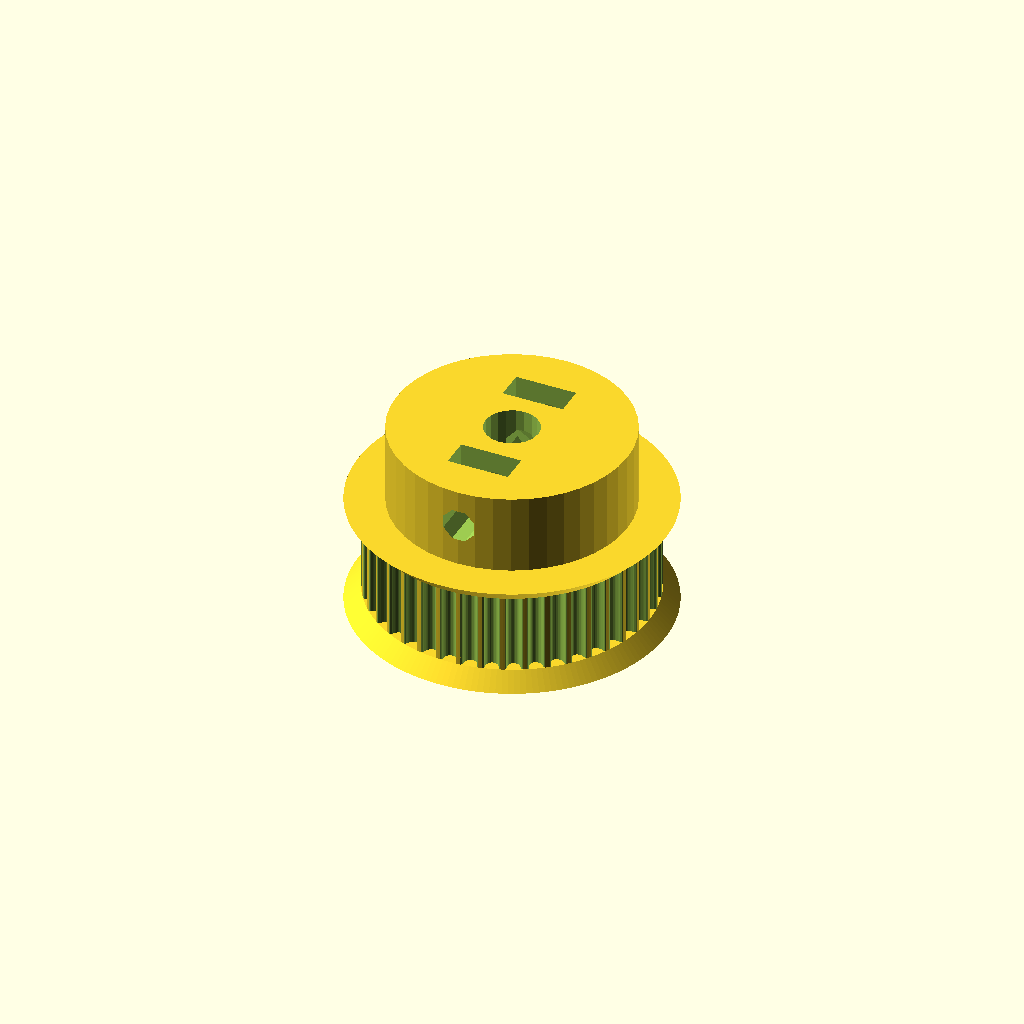
Cell 1: the model at its default parameters.
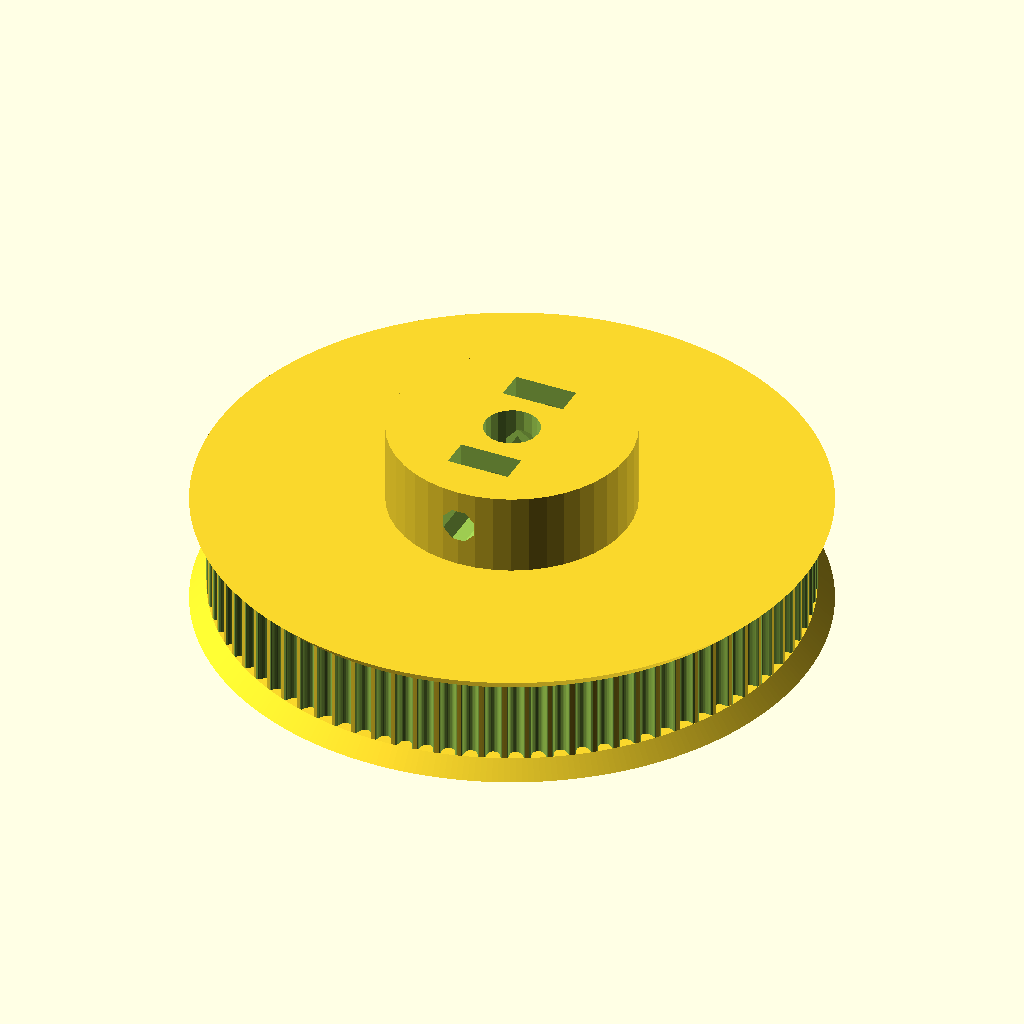
Cell 2: the same model with teeth = 84.
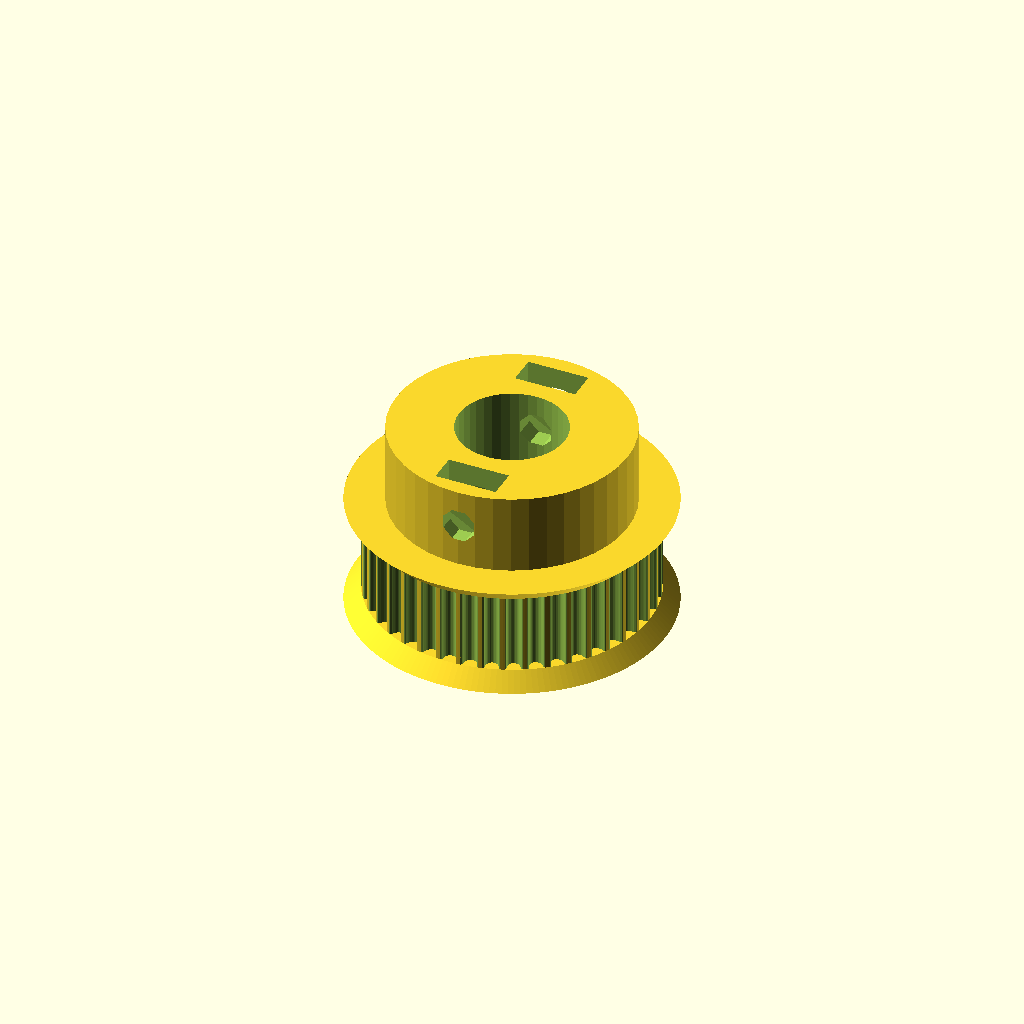
Cell 3: the same model with motor_shaft = 10.06.
All cells are drawn from one camera (rotation 55°, 0°, 25°, orthographic, colour scheme Cornfield), so only the parameter changes between them.
OpenSCAD source file 3DPrintable_parts/OPENSCAD/AHR_Pulley_1.scad:
// AIR HOCKEY ROBOT PROJECT (AHROBOT)
// 
// 42 teeth GT2 pulley based on:

// Parametric Pulley with multiple belt profiles
// by droftarts January 2012

// Based on pulleys by:
// http://www.thingiverse.com/thing:11256 by me!
// https://github.com/prusajr/PrusaMendel by Josef Prusa
// http://www.thingiverse.com/thing:3104 by GilesBathgate
// http://www.thingiverse.com/thing:2079 by nophead

// dxf tooth data from http://oem.cadregister.com/asp/PPOW_Entry.asp?company=915217&elementID=07807803/METRIC/URETH/WV0025/F
// pulley diameter checked and modelled from data at http://www.sdp-si.com/D265/HTML/D265T016.html

/**
 * @name Pulley
 * @category Printed
 * @using 1 x m3 nut, normal or nyloc
 * @using 1 x m3x10 set screw or 1 x m3x8 grub screw
 */

// tuneable constants

teeth = 42;			// Number of teeth
profile = 12;		// GT2_2mm 1=MXL 2=40DP 3=XL 4=H 5=T2.5 6=T5 7=T10 8=AT5 9=HTD_3mm 10=HTD_5mm 11=HTD_8mm 12=GT2_2mm 13=GT2_3mm 14=GT2_5mm

motor_shaft = 5.03;	// NEMA17 motor shaft exact diameter = 5
m3_dia = 3.2;		// 3mm hole diameter
m3_nut_hex = 1;		// 1 for hex, 0 for square nut
m3_nut_flats = 5.74;	// normal M3 hex nut exact width = 5.5
m3_nut_depth = 2.74;	// normal M3 hex nut exact depth = 2.4, nyloc = 4

retainer = 1;		// Belt retainer above teeth, 0 = No, 1 = Yes
retainer_ht = 1.5;	// height of retainer flange over pulley, standard = 1.5
idler = 1;			// Belt retainer below teeth, 0 = No, 1 = Yes
idler_ht = 1.5;		// height of idler flange over pulley, standard = 1.5

pulley_t_ht = 7.5;	// length of toothed part of pulley, standard = 12
pulley_b_ht = 9;		// pulley base height, standard = 8. Set to same as idler_ht if you want an idler but no pulley.
pulley_b_dia = 22;	// pulley base diameter, standard = 20
no_of_nuts = 2;		// number of captive nuts required, standard = 1
nut_angle = 180;		// angle between nuts, standard = 90
nut_shaft_distance = 1.75;	// distance between inner face of nut and shaft, can be negative.


//	********************************
//	** Scaling tooth for good fit **
//	********************************
/*	To improve fit of belt to pulley, set the following constant. Decrease or increase by 0.1mm at a time. We are modelling the *BELT* tooth here, not the tooth on the pulley. Increasing the number will *decrease* the pulley tooth size. Increasing the tooth width will also scale proportionately the tooth depth, to maintain the shape of the tooth, and increase how far into the pulley the tooth is indented. Can be negative */

additional_tooth_width = 0.1; //mm

//	If you need more tooth depth than this provides, adjust the following constant. However, this will cause the shape of the tooth to change.

additional_tooth_depth = 0.2; //mm

// calculated constants

nut_elevation = pulley_b_ht/2-1;
m3_nut_points = 2*((m3_nut_flats/2)/cos(30)); // This is needed for the nut trap

// The following set the pulley diameter for a given number of teeth

MXL_pulley_dia = tooth_spacing (2.032,0.254);
40DP_pulley_dia = tooth_spacing (2.07264,0.1778);
XL_pulley_dia = tooth_spacing (5.08,0.254);
H_pulley_dia = tooth_spacing (9.525,0.381);
T2_5_pulley_dia = tooth_spaceing_curvefit (0.7467,0.796,1.026);
T5_pulley_dia = tooth_spaceing_curvefit (0.6523,1.591,1.064);
T10_pulley_dia = tooth_spacing (10,0.93);
AT5_pulley_dia = tooth_spaceing_curvefit (0.6523,1.591,1.064);
HTD_3mm_pulley_dia = tooth_spacing (3,0.381);
HTD_5mm_pulley_dia = tooth_spacing (5,0.5715);
HTD_8mm_pulley_dia = tooth_spacing (8,0.6858);
GT2_2mm_pulley_dia = tooth_spacing (2,0.254);
GT2_3mm_pulley_dia = tooth_spacing (3,0.381);
GT2_5mm_pulley_dia = tooth_spacing (5,0.5715);

// The following calls the pulley creation part, and passes the pulley diameter and tooth width to that module

if ( profile == 1 ) { pulley ( "MXL" , MXL_pulley_dia , 0.508 , 1.321 ); }
if ( profile == 2 ) { pulley ( "40 D.P." , 40DP_pulley_dia , 0.457 , 1.226 ); }
if ( profile == 3 ) { pulley ( "XL" , XL_pulley_dia , 1.27, 3.051 ); }
if ( profile == 4 ) { pulley ( "H" , H_pulley_dia ,1.905 , 5.359 ); }
if ( profile == 5 ) { pulley ( "T2.5" , T2_5_pulley_dia , 0.7 , 1.678 ); }
if ( profile == 6 ) { pulley ( "T5" , T5_pulley_dia , 1.19 , 3.264 ); }
if ( profile == 7 ) { pulley ( "T10" , T10_pulley_dia , 2.5 , 6.13 ); }
if ( profile == 8 ) { pulley ( "AT5" , AT5_pulley_dia , 1.19 , 4.268 ); }
if ( profile == 9 ) { pulley ( "HTD 3mm" , HTD_3mm_pulley_dia , 1.289 , 2.27 ); }
if ( profile == 10 ) { pulley ( "HTD 5mm" , HTD_5mm_pulley_dia , 2.199 , 3.781 ); }
if ( profile == 11 ) { pulley ( "HTD 8mm" , HTD_8mm_pulley_dia , 3.607 , 6.603 ); }
if ( profile == 12 ) { pulley ( "GT2 2mm" , GT2_2mm_pulley_dia , 0.764 , 1.494 ); }
if ( profile == 13 ) { pulley ( "GT2 3mm" , GT2_3mm_pulley_dia , 1.169 , 2.31 ); }
if ( profile == 14 ) { pulley ( "GT2 5mm" , GT2_5mm_pulley_dia , 1.969 , 3.952 ); }

// Functions

function tooth_spaceing_curvefit (b,c,d)
	= ((c * pow(teeth,d)) / (b + pow(teeth,d))) * teeth ;

function tooth_spacing(tooth_pitch,pitch_line_offset)
	= (2*((teeth*tooth_pitch)/(3.14159265*2)-pitch_line_offset)) ;

// Main Module

module pulley( belt_type , pulley_OD , tooth_depth , tooth_width )
	{
	echo (str("Belt type = ",belt_type,"; Number of teeth = ",teeth,"; Pulley Outside Diameter = ",pulley_OD,"mm "));
	tooth_distance_from_centre = sqrt( pow(pulley_OD/2,2) - pow((tooth_width+additional_tooth_width)/2,2));
	tooth_width_scale = (tooth_width + additional_tooth_width ) / tooth_width;
	tooth_depth_scale = ((tooth_depth + additional_tooth_depth ) / tooth_depth) ;


//	************************************************************************
//	*** uncomment the following line if pulley is wider than puller base ***
//	************************************************************************

	translate ([0,0, pulley_b_ht + pulley_t_ht + retainer_ht ]) rotate ([0,180,0])

	difference()
	 {	 
		union()
		{
			//base
	
			if ( pulley_b_ht < 2 ) { echo ("CAN'T DRAW PULLEY BASE, HEIGHT LESS THAN 2!!!"); } else {
				rotate_extrude($fn=pulley_b_dia*2)
				{
						square([pulley_b_dia/2-1,pulley_b_ht]);
						square([pulley_b_dia/2,pulley_b_ht-1]);
						translate([pulley_b_dia/2-1,pulley_b_ht-1]) circle(1);
				}
			}
	
		difference()
			{
			//shaft - diameter is outside diameter of pulley
			
			translate([0,0,pulley_b_ht]) 
			rotate ([0,0,360/(teeth*4)]) 
			cylinder(r=pulley_OD/2,h=pulley_t_ht, $fn=teeth*4);
	
			//teeth - cut out of shaft
		
			for(i=[1:teeth]) 
			rotate([0,0,i*(360/teeth)])
			translate([0,-tooth_distance_from_centre,pulley_b_ht -1]) 
			scale ([ tooth_width_scale , tooth_depth_scale , 1 ]) 
			{
			if ( profile == 1 ) { MXL();}
			if ( profile == 2 ) { 40DP();}
			if ( profile == 3 ) { XL();}
			if ( profile == 4 ) { H();}
			if ( profile == 5 ) { T2_5();}
			if ( profile == 6 ) { T5();}
			if ( profile == 7 ) { T10();}
			if ( profile == 8 ) { AT5();}
			if ( profile == 9 ) { HTD_3mm();}
			if ( profile == 10 ) { HTD_5mm();}
			if ( profile == 11 ) { HTD_8mm();}
			if ( profile == 12 ) { GT2_2mm();}
			if ( profile == 13 ) { GT2_3mm();}
			if ( profile == 14 ) { GT2_5mm();}
			}

			}
			
		//belt retainer / idler
		if ( retainer > 0 ) {translate ([0,0, pulley_b_ht + pulley_t_ht ]) 
		rotate_extrude($fn=teeth*4)  
		polygon([[0,0],[pulley_OD/2,0],[pulley_OD/2 + retainer_ht , retainer_ht],[0 , retainer_ht],[0,0]]);}
		
		if ( idler > 0 ) {translate ([0,0, pulley_b_ht - idler_ht ]) 
		rotate_extrude($fn=teeth*4)  
		polygon([[0,0],[pulley_OD/2 + idler_ht,0],[pulley_OD/2 , idler_ht],[0 , idler_ht],[0,0]]);}
	
		}
	   
		//hole for motor shaft
		translate([0,0,-1])cylinder(r=motor_shaft/2,h=pulley_b_ht + pulley_t_ht + retainer_ht + 2,$fn=motor_shaft*4);
				
		//captive nut and grub screw holes
	
		if ( pulley_b_ht < m3_nut_flats ) { echo ("CAN'T DRAW CAPTIVE NUTS, HEIGHT LESS THAN NUT DIAMETER!!!"); } else {
		if ( (pulley_b_dia - motor_shaft)/2 < m3_nut_depth + 3 ) { echo ("CAN'T DRAW CAPTIVE NUTS, DIAMETER TOO SMALL FOR NUT DEPTH!!!"); } else {
	
			for(j=[1:no_of_nuts]) rotate([0,0,j*nut_angle])
			translate([0,0,nut_elevation])rotate([90,0,0])
	
			union()
			{
				//entrance
				translate([0,-pulley_b_ht/4-0.5,motor_shaft/2+m3_nut_depth/2+nut_shaft_distance]) cube([m3_nut_flats,pulley_b_ht/2+1,m3_nut_depth],center=true);
	
				//nut
				if ( m3_nut_hex > 0 )
					{
						// hex nut
						translate([0,0.25,motor_shaft/2+m3_nut_depth/2+nut_shaft_distance]) rotate([0,0,30]) cylinder(r=m3_nut_points/2,h=m3_nut_depth,center=true,$fn=6);
					} else {
						// square nut
						translate([0,0.25,motor_shaft/2+m3_nut_depth/2+nut_shaft_distance]) cube([m3_nut_flats,m3_nut_flats,m3_nut_depth],center=true);
					}
	
				//grub screw hole
				rotate([0,0,22.5])cylinder(r=m3_dia/2,h=pulley_b_dia/2+1,$fn=8);
			}
		}}
	 }
	   
	}


// Tooth profile modules

module MXL()
	{
	linear_extrude(height=pulley_t_ht+2) polygon([[-0.660421,-0.5],[-0.660421,0],[-0.621898,0.006033],[-0.587714,0.023037],[-0.560056,0.049424],[-0.541182,0.083609],[-0.417357,0.424392],[-0.398413,0.458752],[-0.370649,0.48514],[-0.336324,0.502074],[-0.297744,0.508035],[0.297744,0.508035],[0.336268,0.502074],[0.370452,0.48514],[0.39811,0.458752],[0.416983,0.424392],[0.540808,0.083609],[0.559752,0.049424],[0.587516,0.023037],[0.621841,0.006033],[0.660421,0],[0.660421,-0.5]]);
	}

module 40DP()
	{
	linear_extrude(height=pulley_t_ht+2) polygon([[-0.612775,-0.5],[-0.612775,0],[-0.574719,0.010187],[-0.546453,0.0381],[-0.355953,0.3683],[-0.327604,0.405408],[-0.291086,0.433388],[-0.248548,0.451049],[-0.202142,0.4572],[0.202494,0.4572],[0.248653,0.451049],[0.291042,0.433388],[0.327609,0.405408],[0.356306,0.3683],[0.546806,0.0381],[0.574499,0.010187],[0.612775,0],[0.612775,-0.5]]);
	}

module XL()
	{
	linear_extrude(height=pulley_t_ht+2) polygon([[-1.525411,-1],[-1.525411,0],[-1.41777,0.015495],[-1.320712,0.059664],[-1.239661,0.129034],[-1.180042,0.220133],[-0.793044,1.050219],[-0.733574,1.141021],[-0.652507,1.210425],[-0.555366,1.254759],[-0.447675,1.270353],[0.447675,1.270353],[0.555366,1.254759],[0.652507,1.210425],[0.733574,1.141021],[0.793044,1.050219],[1.180042,0.220133],[1.239711,0.129034],[1.320844,0.059664],[1.417919,0.015495],[1.525411,0],[1.525411,-1]]);
	}

module H()
	{
	linear_extrude(height=pulley_t_ht+2) polygon([[-2.6797,-1],[-2.6797,0],[-2.600907,0.006138],[-2.525342,0.024024],[-2.45412,0.052881],[-2.388351,0.091909],[-2.329145,0.140328],[-2.277614,0.197358],[-2.234875,0.262205],[-2.202032,0.334091],[-1.75224,1.57093],[-1.719538,1.642815],[-1.676883,1.707663],[-1.62542,1.764693],[-1.566256,1.813112],[-1.500512,1.85214],[-1.4293,1.880997],[-1.353742,1.898883],[-1.274949,1.905021],[1.275281,1.905021],[1.354056,1.898883],[1.429576,1.880997],[1.500731,1.85214],[1.566411,1.813112],[1.625508,1.764693],[1.676919,1.707663],[1.719531,1.642815],[1.752233,1.57093],[2.20273,0.334091],[2.235433,0.262205],[2.278045,0.197358],[2.329455,0.140328],[2.388553,0.091909],[2.454233,0.052881],[2.525384,0.024024],[2.600904,0.006138],[2.6797,0],[2.6797,-1]]);
	}

module T2_5()
	{
	linear_extrude(height=pulley_t_ht+2) polygon([[-0.839258,-0.5],[-0.839258,0],[-0.770246,0.021652],[-0.726369,0.079022],[-0.529167,0.620889],[-0.485025,0.67826],[-0.416278,0.699911],[0.416278,0.699911],[0.484849,0.67826],[0.528814,0.620889],[0.726369,0.079022],[0.770114,0.021652],[0.839258,0],[0.839258,-0.5]]);
	}

module T5()
	{
	linear_extrude(height=pulley_t_ht+2) polygon([[-1.632126,-0.5],[-1.632126,0],[-1.568549,0.004939],[-1.507539,0.019367],[-1.450023,0.042686],[-1.396912,0.074224],[-1.349125,0.113379],[-1.307581,0.159508],[-1.273186,0.211991],[-1.246868,0.270192],[-1.009802,0.920362],[-0.983414,0.978433],[-0.949018,1.030788],[-0.907524,1.076798],[-0.859829,1.115847],[-0.80682,1.147314],[-0.749402,1.170562],[-0.688471,1.184956],[-0.624921,1.189895],[0.624971,1.189895],[0.688622,1.184956],[0.749607,1.170562],[0.807043,1.147314],[0.860055,1.115847],[0.907754,1.076798],[0.949269,1.030788],[0.9837,0.978433],[1.010193,0.920362],[1.246907,0.270192],[1.273295,0.211991],[1.307726,0.159508],[1.349276,0.113379],[1.397039,0.074224],[1.450111,0.042686],[1.507589,0.019367],[1.568563,0.004939],[1.632126,0],[1.632126,-0.5]]);
	}

module T10()
	{
	linear_extrude(height=pulley_t_ht+2) polygon([[-3.06511,-1],[-3.06511,0],[-2.971998,0.007239],[-2.882718,0.028344],[-2.79859,0.062396],[-2.720931,0.108479],[-2.651061,0.165675],[-2.590298,0.233065],[-2.539962,0.309732],[-2.501371,0.394759],[-1.879071,2.105025],[-1.840363,2.190052],[-1.789939,2.266719],[-1.729114,2.334109],[-1.659202,2.391304],[-1.581518,2.437387],[-1.497376,2.47144],[-1.408092,2.492545],[-1.314979,2.499784],[1.314979,2.499784],[1.408091,2.492545],[1.497371,2.47144],[1.581499,2.437387],[1.659158,2.391304],[1.729028,2.334109],[1.789791,2.266719],[1.840127,2.190052],[1.878718,2.105025],[2.501018,0.394759],[2.539726,0.309732],[2.59015,0.233065],[2.650975,0.165675],[2.720887,0.108479],[2.798571,0.062396],[2.882713,0.028344],[2.971997,0.007239],[3.06511,0],[3.06511,-1]]);
	}

module AT5()
	{
	linear_extrude(height=pulley_t_ht+2) polygon([[-2.134129,-0.75],[-2.134129,0],[-2.058023,0.005488],[-1.984595,0.021547],[-1.914806,0.047569],[-1.849614,0.082947],[-1.789978,0.127073],[-1.736857,0.179338],[-1.691211,0.239136],[-1.653999,0.305859],[-1.349199,0.959203],[-1.286933,1.054635],[-1.201914,1.127346],[-1.099961,1.173664],[-0.986896,1.18992],[0.986543,1.18992],[1.099614,1.173664],[1.201605,1.127346],[1.286729,1.054635],[1.349199,0.959203],[1.653646,0.305859],[1.690859,0.239136],[1.73651,0.179338],[1.789644,0.127073],[1.849305,0.082947],[1.914539,0.047569],[1.984392,0.021547],[2.057906,0.005488],[2.134129,0],[2.134129,-0.75]]);
	}

module HTD_3mm()
	{
	linear_extrude(height=pulley_t_ht+2) polygon([[-1.135062,-0.5],[-1.135062,0],[-1.048323,0.015484],[-0.974284,0.058517],[-0.919162,0.123974],[-0.889176,0.206728],[-0.81721,0.579614],[-0.800806,0.653232],[-0.778384,0.72416],[-0.750244,0.792137],[-0.716685,0.856903],[-0.678005,0.918199],[-0.634505,0.975764],[-0.586483,1.029338],[-0.534238,1.078662],[-0.47807,1.123476],[-0.418278,1.16352],[-0.355162,1.198533],[-0.289019,1.228257],[-0.22015,1.25243],[-0.148854,1.270793],[-0.07543,1.283087],[-0.000176,1.28905],[0.075081,1.283145],[0.148515,1.270895],[0.219827,1.252561],[0.288716,1.228406],[0.354879,1.19869],[0.418018,1.163675],[0.477831,1.123623],[0.534017,1.078795],[0.586276,1.029452],[0.634307,0.975857],[0.677809,0.91827],[0.716481,0.856953],[0.750022,0.792167],[0.778133,0.724174],[0.800511,0.653236],[0.816857,0.579614],[0.888471,0.206728],[0.919014,0.123974],[0.974328,0.058517],[1.048362,0.015484],[1.135062,0],[1.135062,-0.5]]);
	}

module HTD_5mm()
	{
	linear_extrude(height=pulley_t_ht+2) polygon([[-1.89036,-0.75],[-1.89036,0],[-1.741168,0.02669],[-1.61387,0.100806],[-1.518984,0.21342],[-1.467026,0.3556],[-1.427162,0.960967],[-1.398568,1.089602],[-1.359437,1.213531],[-1.310296,1.332296],[-1.251672,1.445441],[-1.184092,1.552509],[-1.108081,1.653042],[-1.024167,1.746585],[-0.932877,1.832681],[-0.834736,1.910872],[-0.730271,1.980701],[-0.62001,2.041713],[-0.504478,2.09345],[-0.384202,2.135455],[-0.259708,2.167271],[-0.131524,2.188443],[-0.000176,2.198511],[0.131296,2.188504],[0.259588,2.167387],[0.384174,2.135616],[0.504527,2.093648],[0.620123,2.04194],[0.730433,1.980949],[0.834934,1.911132],[0.933097,1.832945],[1.024398,1.746846],[1.108311,1.653291],[1.184308,1.552736],[1.251865,1.445639],[1.310455,1.332457],[1.359552,1.213647],[1.39863,1.089664],[1.427162,0.960967],[1.467026,0.3556],[1.518984,0.21342],[1.61387,0.100806],[1.741168,0.02669],[1.89036,0],[1.89036,-0.75]]);
	}

module HTD_8mm()
	{
	linear_extrude(height=pulley_t_ht+2) polygon([[-3.301471,-1],[-3.301471,0],[-3.16611,0.012093],[-3.038062,0.047068],[-2.919646,0.10297],[-2.813182,0.177844],[-2.720989,0.269734],[-2.645387,0.376684],[-2.588694,0.496739],[-2.553229,0.627944],[-2.460801,1.470025],[-2.411413,1.691917],[-2.343887,1.905691],[-2.259126,2.110563],[-2.158035,2.30575],[-2.041518,2.490467],[-1.910478,2.66393],[-1.76582,2.825356],[-1.608446,2.973961],[-1.439261,3.10896],[-1.259169,3.22957],[-1.069074,3.335006],[-0.869878,3.424485],[-0.662487,3.497224],[-0.447804,3.552437],[-0.226732,3.589341],[-0.000176,3.607153],[0.226511,3.589461],[0.447712,3.552654],[0.66252,3.497516],[0.870027,3.424833],[1.069329,3.33539],[1.259517,3.229973],[1.439687,3.109367],[1.608931,2.974358],[1.766344,2.825731],[1.911018,2.664271],[2.042047,2.490765],[2.158526,2.305998],[2.259547,2.110755],[2.344204,1.905821],[2.411591,1.691983],[2.460801,1.470025],[2.553229,0.627944],[2.588592,0.496739],[2.645238,0.376684],[2.720834,0.269734],[2.81305,0.177844],[2.919553,0.10297],[3.038012,0.047068],[3.166095,0.012093],[3.301471,0],[3.301471,-1]]);
	}

module GT2_2mm()
	{
	linear_extrude(height=pulley_t_ht+2) polygon([[0.747183,-0.5],[0.747183,0],[0.647876,0.037218],[0.598311,0.130528],[0.578556,0.238423],[0.547158,0.343077],[0.504649,0.443762],[0.451556,0.53975],[0.358229,0.636924],[0.2484,0.707276],[0.127259,0.750044],[0,0.76447],[-0.127259,0.750044],[-0.2484,0.707276],[-0.358229,0.636924],[-0.451556,0.53975],[-0.504797,0.443762],[-0.547291,0.343077],[-0.578605,0.238423],[-0.598311,0.130528],[-0.648009,0.037218],[-0.747183,0],[-0.747183,-0.5]]);
	}

module GT2_3mm()
	{
	linear_extrude(height=pulley_t_ht+2) polygon([[-1.155171,-0.5],[-1.155171,0],[-1.065317,0.016448],[-0.989057,0.062001],[-0.93297,0.130969],[-0.90364,0.217664],[-0.863705,0.408181],[-0.800056,0.591388],[-0.713587,0.765004],[-0.60519,0.926747],[-0.469751,1.032548],[-0.320719,1.108119],[-0.162625,1.153462],[0,1.168577],[0.162625,1.153462],[0.320719,1.108119],[0.469751,1.032548],[0.60519,0.926747],[0.713587,0.765004],[0.800056,0.591388],[0.863705,0.408181],[0.90364,0.217664],[0.932921,0.130969],[0.988924,0.062001],[1.065168,0.016448],[1.155171,0],[1.155171,-0.5]]);
	}

module GT2_5mm()
	{
	linear_extrude(height=pulley_t_ht+2) polygon([[-1.975908,-0.75],[-1.975908,0],[-1.797959,0.03212],[-1.646634,0.121224],[-1.534534,0.256431],[-1.474258,0.426861],[-1.446911,0.570808],[-1.411774,0.712722],[-1.368964,0.852287],[-1.318597,0.989189],[-1.260788,1.123115],[-1.195654,1.25375],[-1.12331,1.380781],[-1.043869,1.503892],[-0.935264,1.612278],[-0.817959,1.706414],[-0.693181,1.786237],[-0.562151,1.851687],[-0.426095,1.9027],[-0.286235,1.939214],[-0.143795,1.961168],[0,1.9685],[0.143796,1.961168],[0.286235,1.939214],[0.426095,1.9027],[0.562151,1.851687],[0.693181,1.786237],[0.817959,1.706414],[0.935263,1.612278],[1.043869,1.503892],[1.123207,1.380781],[1.195509,1.25375],[1.26065,1.123115],[1.318507,0.989189],[1.368956,0.852287],[1.411872,0.712722],[1.447132,0.570808],[1.474611,0.426861],[1.534583,0.256431],[1.646678,0.121223],[1.798064,0.03212],[1.975908,0],[1.975908,-0.75]]);
	}
Customizer parameters (derived from the source; name, type, default, range or options):
teeth: number, default 42
profile: number, default 12
motor_shaft: number, default 5.03
m3_dia: number, default 3.2
m3_nut_hex: number, default 1
m3_nut_flats: number, default 5.74
m3_nut_depth: number, default 2.74
retainer: number, default 1
retainer_ht: number, default 1.5
idler: number, default 1
idler_ht: number, default 1.5
pulley_t_ht: number, default 7.5
pulley_b_ht: number, default 9
pulley_b_dia: number, default 22
no_of_nuts: number, default 2
nut_angle: number, default 180
nut_shaft_distance: number, default 1.75
additional_tooth_width: number, default 0.1
additional_tooth_depth: number, default 0.2
